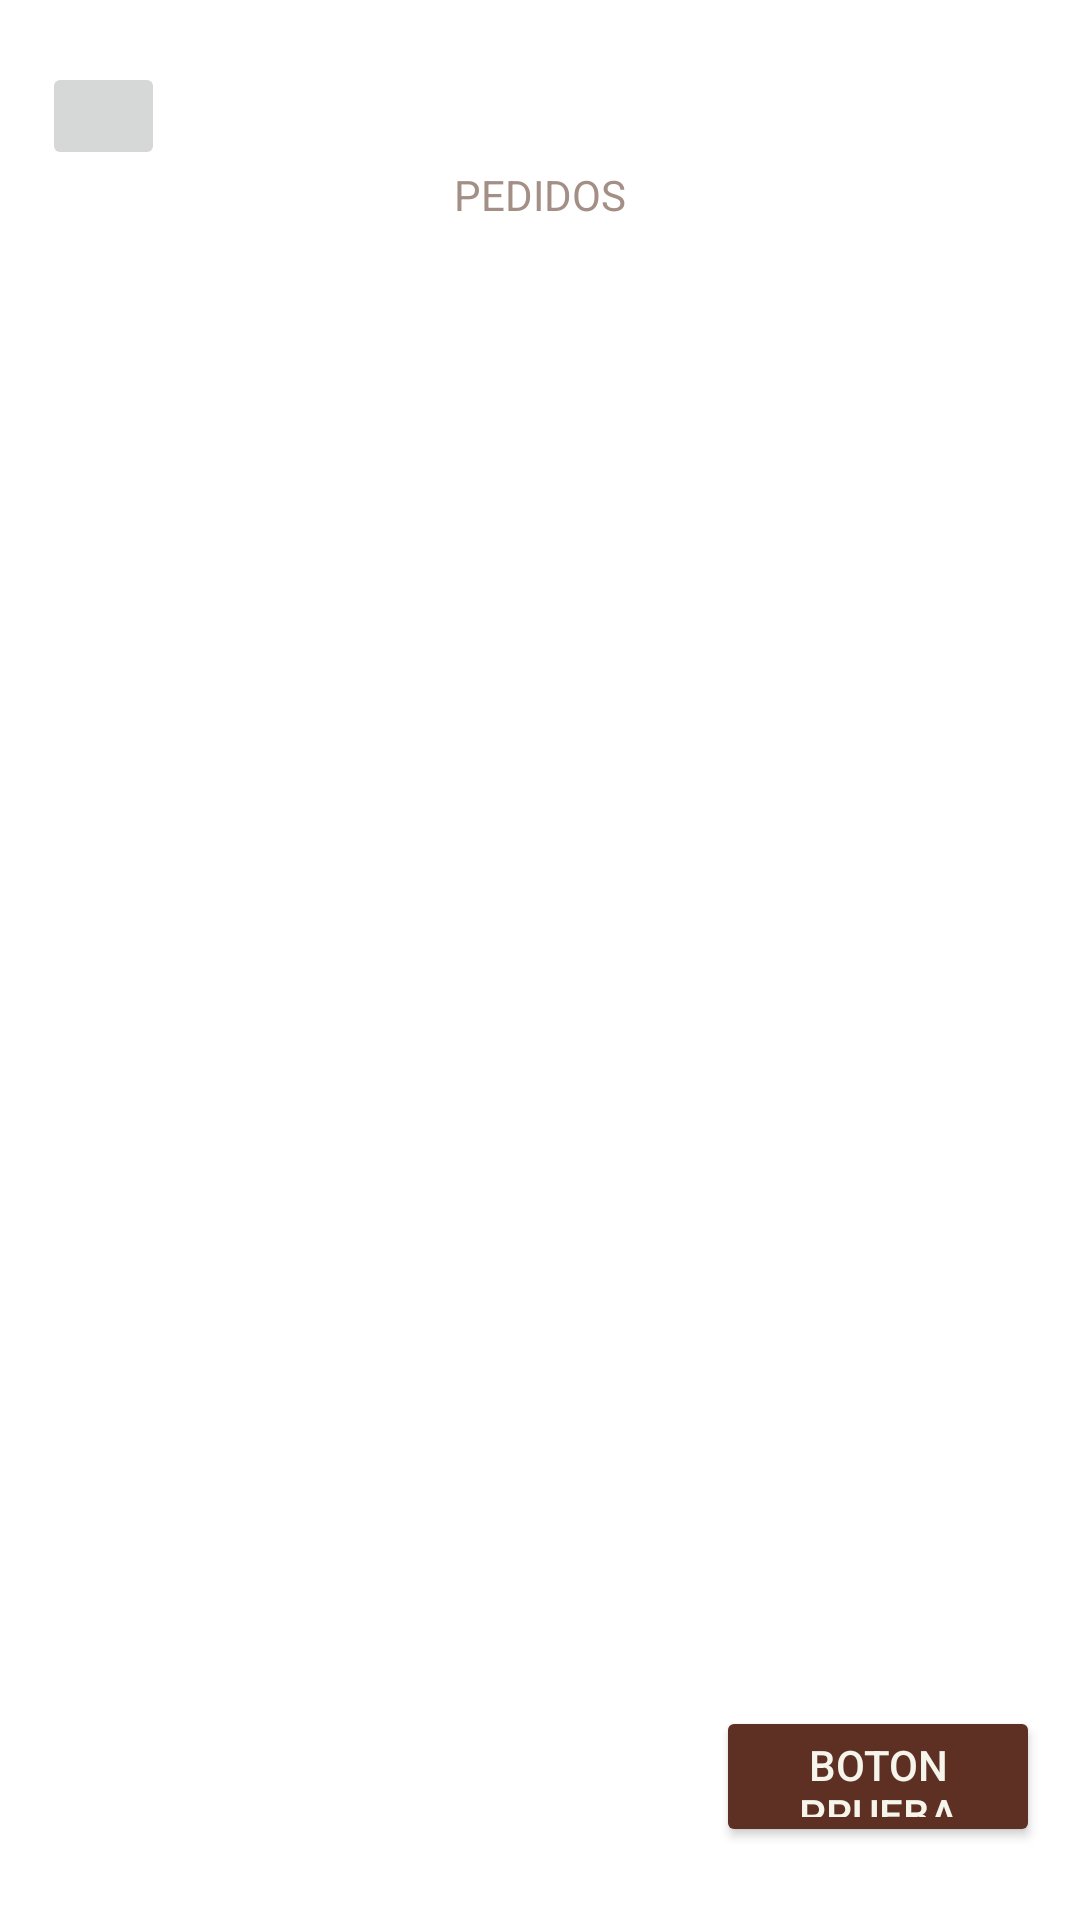

The Android layout XML behind this screen, and the referenced resources:
<!-- AndroidManifest.xml: application theme Theme.AlunethProyect -->
<!-- res/layout/activity_pedidos_admi9.xml -->
<?xml version="1.0" encoding="utf-8"?>
<androidx.constraintlayout.widget.ConstraintLayout xmlns:android="http://schemas.android.com/apk/res/android"
    xmlns:app="http://schemas.android.com/apk/res-auto"
    xmlns:tools="http://schemas.android.com/tools"
    android:id="@+id/btn_provisionalAdmin"
    android:layout_width="match_parent"
    android:layout_height="match_parent"
    android:background="@color/white"
    tools:context=".PedidosAdmi_9">

    <ImageButton
        android:id="@+id/imageButton"
        android:layout_width="41dp"
        android:layout_height="36dp"
        app:layout_constraintBottom_toBottomOf="parent"
        app:layout_constraintEnd_toEndOf="parent"
        app:layout_constraintHorizontal_bias="0.044"
        app:layout_constraintStart_toStartOf="parent"
        app:layout_constraintTop_toTopOf="parent"
        app:layout_constraintVertical_bias="0.034"
        app:srcCompat="@drawable/ic_main_menu" />

    <TextView
        android:id="@+id/textView20"
        android:layout_width="wrap_content"
        android:layout_height="wrap_content"
        android:text="PEDIDOS"
        android:textColor="@color/latte_primary"
        app:layout_constraintBottom_toBottomOf="parent"
        app:layout_constraintEnd_toEndOf="parent"
        app:layout_constraintStart_toStartOf="parent"
        app:layout_constraintTop_toTopOf="parent"
        app:layout_constraintVertical_bias="0.089" />

    <androidx.recyclerview.widget.RecyclerView
        android:id="@+id/Rview_ListaPedidos"
        android:layout_width="368dp"
        android:layout_height="458dp"
        android:layout_margin="10dp"
        app:layout_constraintBottom_toBottomOf="parent"
        app:layout_constraintEnd_toEndOf="parent"
        app:layout_constraintHorizontal_bias="0.488"
        app:layout_constraintStart_toStartOf="parent"
        app:layout_constraintTop_toBottomOf="@+id/textView20"
        app:layout_constraintVertical_bias="0.192" />

    <Button
        android:id="@+id/btn_pruebaSigINTENT"
        android:layout_width="108dp"
        android:layout_height="47dp"
        android:onClick="listarPedidos"
        android:text="boton prueba siguiente activity"
        android:textColor="@color/white_beige_background"
        android:backgroundTint="@color/brownie"
        app:layout_constraintBottom_toBottomOf="parent"
        app:layout_constraintEnd_toEndOf="parent"
        app:layout_constraintHorizontal_bias="0.947"
        app:layout_constraintStart_toStartOf="parent"
        app:layout_constraintTop_toTopOf="parent"
        app:layout_constraintVertical_bias="0.959" />
</androidx.constraintlayout.widget.ConstraintLayout>
<!-- resources referenced by this layout -->
<resources>
  <color name="brownie">#5E3023</color>
  <color name="latte_primary">#A38F85</color>
  <color name="white">#FFFFFFFF</color>
  <color name="white_beige_background">#F6F5EC</color>
  <style name="Theme.AlunethProyect" parent="Base.Theme.AlunethProyect" />
  <style name="Base.Theme.AlunethProyect" parent="Theme.Material3.DayNight.NoActionBar">
          
          
  
          <item name="android:statusBarColor">@android:color/transparent</item>
      </style>
</resources>
